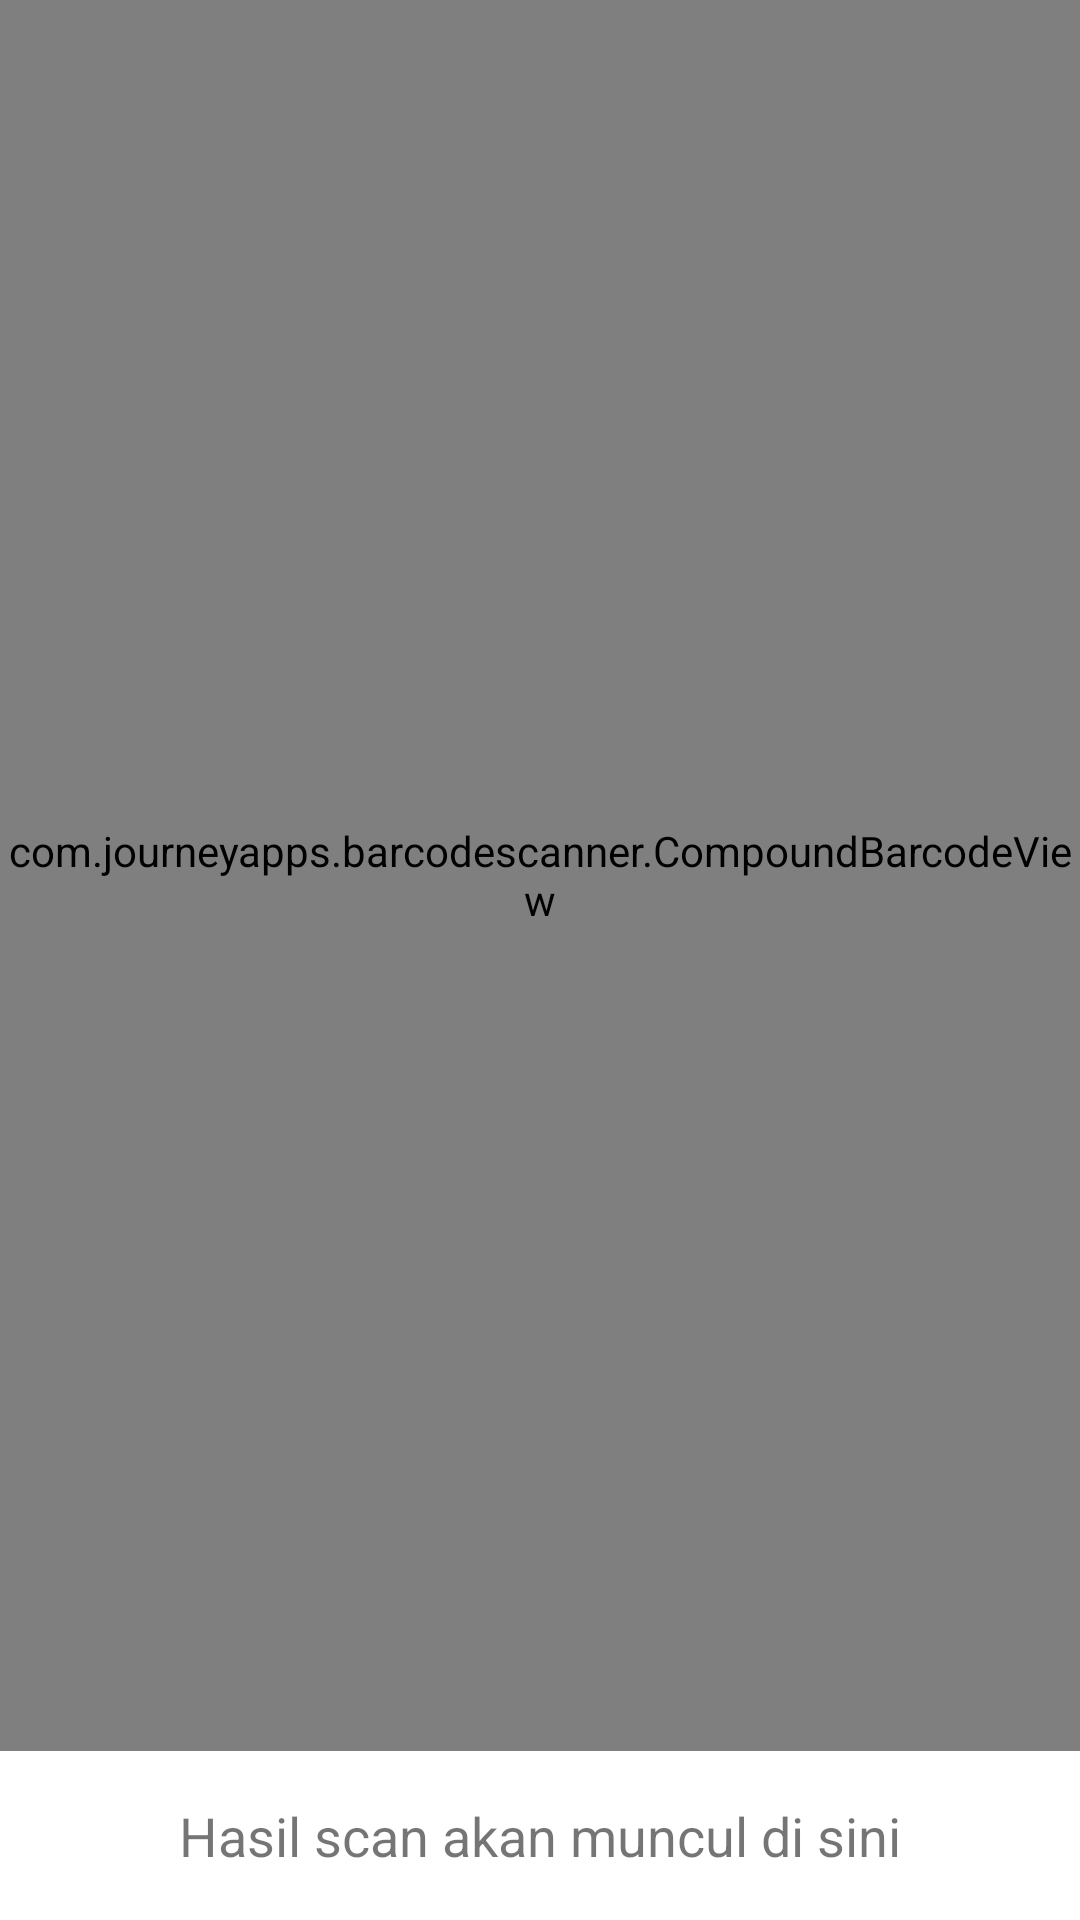

Android layout source for this screen:
<!-- AndroidManifest.xml: application theme Theme.BarcodeReaderForAndroid -->
<!-- res/layout/activity_scan_barcode.xml -->
<?xml version="1.0" encoding="utf-8"?>
<androidx.constraintlayout.widget.ConstraintLayout xmlns:android="http://schemas.android.com/apk/res/android"
    xmlns:app="http://schemas.android.com/apk/res-auto"
    xmlns:tools="http://schemas.android.com/tools"
    android:id="@+id/main"
    android:layout_width="match_parent"
    android:layout_height="match_parent"
    tools:context=".ScanBarcodeActivity">

    <LinearLayout
        android:layout_width="match_parent"
        android:layout_height="match_parent"
        android:orientation="vertical">

        
        <com.journeyapps.barcodescanner.CompoundBarcodeView
            android:id="@+id/barcodeView"
            android:layout_width="match_parent"
            android:layout_height="0dp"
            android:layout_weight="1"
            app:zxing_scanner_layout="@layout/zxing_barcode_scanner" />

        
        <TextView
            android:id="@+id/txtResult"
            android:layout_width="match_parent"
            android:layout_height="wrap_content"
            android:gravity="center"
            android:text="Hasil scan akan muncul di sini"
            android:textSize="18sp"
            android:padding="16dp" />
    </LinearLayout>


</androidx.constraintlayout.widget.ConstraintLayout>
<!-- resources referenced by this layout -->
<resources>
  <style name="Theme.BarcodeReaderForAndroid" parent="Theme.MaterialComponents.DayNight.DarkActionBar">
          
          <item name="colorPrimary">@color/purple_500</item>
          <item name="colorPrimaryVariant">@color/purple_700</item>
          <item name="colorOnPrimary">@color/white</item>
          
          <item name="colorSecondary">@color/teal_200</item>
          <item name="colorSecondaryVariant">@color/teal_700</item>
          <item name="colorOnSecondary">@color/black</item>
          
          <item name="android:statusBarColor">?attr/colorPrimaryVariant</item>
          
      </style>
  <!-- not gathered from this repository: default colours our renderer supplied (Android Studio template values) -->
  <color name="purple_500">#FF6200EE</color>
  <color name="purple_700">#FF3700B3</color>
  <color name="teal_200">#FF03DAC5</color>
  <color name="teal_700">#FF018786</color>
  <color name="black">#FF000000</color>
  <color name="white">#FFFFFFFF</color>
</resources>
